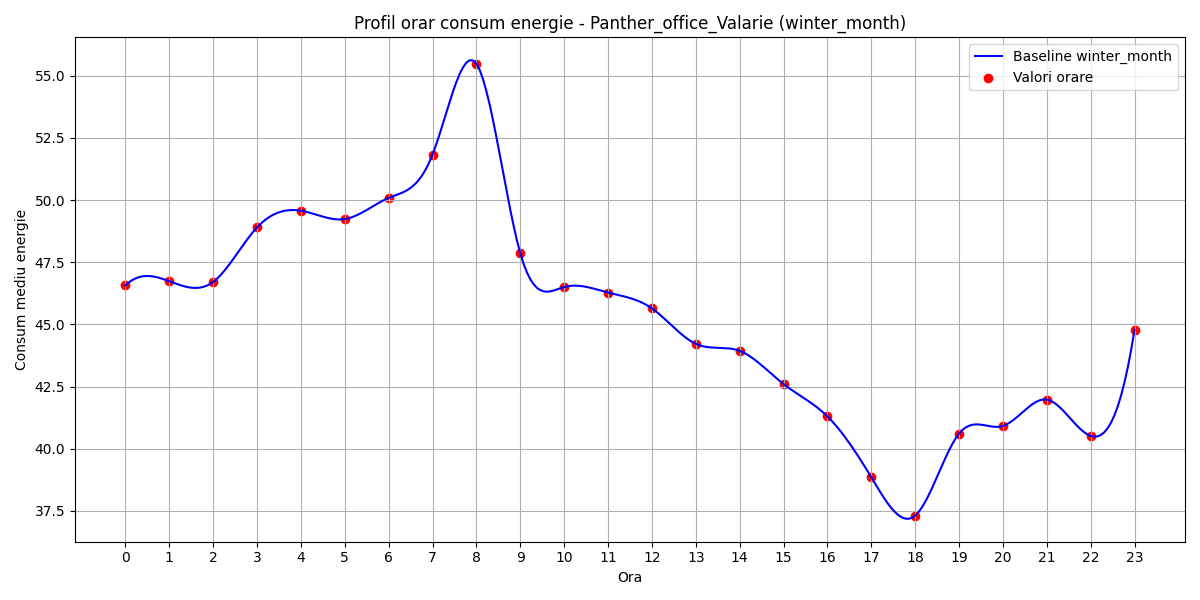

Values plotted in this chart, from the file beside it:
hour, B(t)
0, 46.56
1, 46.74
2, 46.71
3, 48.9
4, 49.57
5, 49.23
6, 50.08
7, 51.82
8, 55.48
9, 47.86
10, 46.5
11, 46.28
12, 45.64
13, 44.22
14, 43.94
15, 42.6
16, 41.3
17, 38.86
18, 37.31
19, 40.61
20, 40.92
21, 41.98
22, 40.52
23, 44.79
